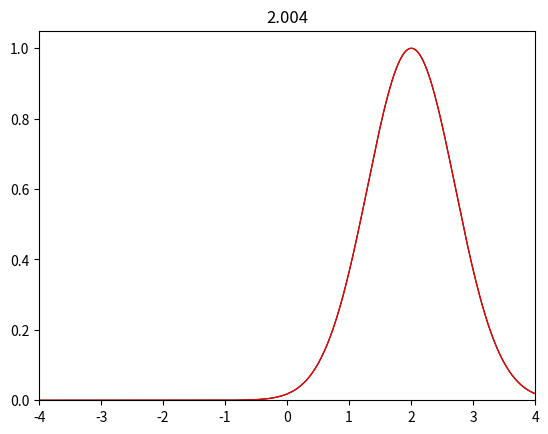

The script that saved this image:
import numpy as np
from array import  *
import sys
import os
from matplotlib import pyplot as plt
import scipy.integrate as integrate
import math
import matplotlib
from scipy.integrate import odeint

C = 1
N = 500
xmin = -4
xmax = 4
dx = ( xmax - xmin ) / (N - 1)
dt = C * dx
a0 = 1

T = 2
NIterations = T/dt

x = np.linspace(xmin, xmax, N)
f = np.empty_like(x)
F = np.empty_like(x)
f_n = np.empty_like(x)

s = 0.1
f[:] = np.exp(-x[:]*x[:]/s*s)

i = 0
NIterationsImages = 5
while i < NIterations:
    
    F[:] = a0 * f[:]
    
    for j in range(1, N-1):
        f_n[j] = 1/2 * ( f[j+1] + f[j-1] ) - dt / ( 2 * dx ) * ( F[j+1] - F[j-1] )
     
    f_n[0] = f_n[1]
    f_n[-1] = f_n[-2]
    
    f[:] = f_n[:]
    
    i = i + 1
    
    if(i%NIterationsImages == 0):
        plt.cla()
        plt.xlim(-4,4)
        plt.ylim(0.,1.05)
        plt.plot(x, f, color='black', linewidth = 0.9)
        plt.plot(x, np.exp(-(x[:]-i*dt)*(x[:]-i*dt)/s*s), color = "red", linewidth = 0.9)
        plt.title(str(round(i*dt,3)))
        plt.pause(0.001)
        
